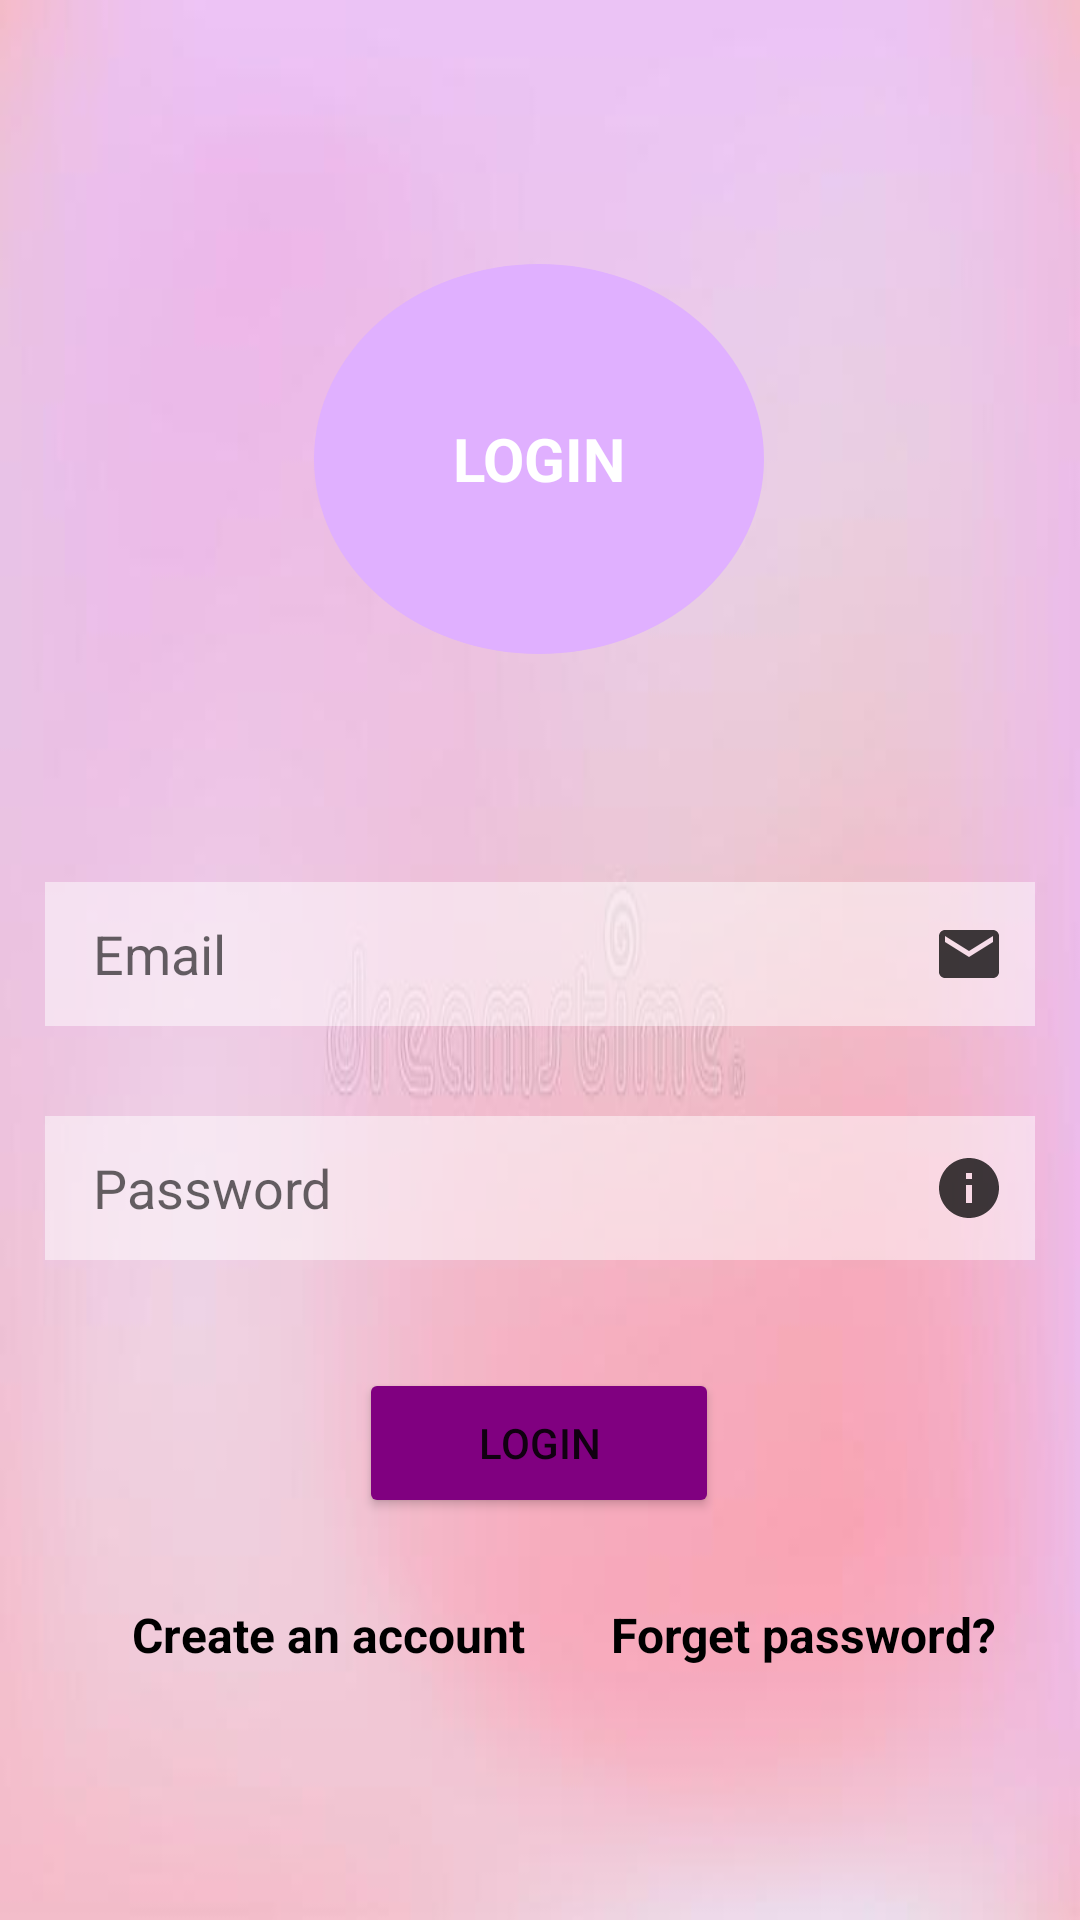

Write the Android layout XML for this screen, with the resource values it uses.
<!-- AndroidManifest.xml: application theme Theme.PracticeExpTracker -->
<!-- res/layout/activity_sign_in.xml -->
<?xml version="1.0" encoding="utf-8"?>
<androidx.constraintlayout.widget.ConstraintLayout xmlns:android="http://schemas.android.com/apk/res/android"
    xmlns:app="http://schemas.android.com/apk/res-auto"
    xmlns:tools="http://schemas.android.com/tools"
    android:layout_width="match_parent"
    android:layout_height="match_parent"
    android:background="@drawable/bg"
    tools:context=".Sign_in">

    <EditText
        android:id="@+id/signinPasswordid"
        android:layout_width="match_parent"
        android:layout_height="48dp"
        android:layout_marginLeft="15dp"
        android:layout_marginTop="30dp"
        android:layout_marginRight="15dp"
        android:background="@color/semiTransparent"
        android:drawableRight="@drawable/ic_baseline_info_24"
        android:ems="10"
        android:hint="Password"
        android:inputType="textPassword"
        android:paddingLeft="16dp"
        android:paddingRight="10dp"
        app:layout_constraintEnd_toEndOf="parent"
        app:layout_constraintHorizontal_bias="0.517"
        app:layout_constraintStart_toStartOf="parent"
        app:layout_constraintTop_toBottomOf="@+id/signInEmailid" />

    <EditText
        android:id="@+id/signInEmailid"
        android:layout_width="match_parent"
        android:layout_height="48dp"
        android:layout_marginLeft="15dp"
        android:layout_marginTop="76dp"
        android:layout_marginRight="15dp"
        android:background="@color/semiTransparent"
        android:drawableRight="@drawable/ic_baseline_email_24"
        android:ems="10"
        android:hint="Email"
        android:inputType="textEmailAddress"
        android:paddingLeft="16dp"
        android:paddingRight="10dp"
        app:layout_constraintEnd_toEndOf="parent"
        app:layout_constraintHorizontal_bias="0.533"
        app:layout_constraintStart_toStartOf="parent"
        app:layout_constraintTop_toBottomOf="@+id/textView3" />

    <Button
        android:id="@+id/lgnbtnid"
        android:layout_width="120dp"
        android:layout_height="50dp"
        android:layout_marginTop="36dp"
        android:backgroundTint="@color/Mauve"
        android:text="Login"
        app:layout_constraintEnd_toEndOf="parent"
        app:layout_constraintHorizontal_bias="0.498"
        app:layout_constraintStart_toStartOf="parent"
        app:layout_constraintTop_toBottomOf="@+id/signinPasswordid" />

    <TextView
        android:id="@+id/Tosignupid"
        android:layout_width="wrap_content"
        android:layout_height="wrap_content"
        android:layout_marginStart="44dp"
        android:layout_marginTop="28dp"
        android:text="Create an account"
        android:textColor="@color/black"
        android:textSize="16sp"
        android:textStyle="bold"
        app:layout_constraintStart_toStartOf="parent"
        app:layout_constraintTop_toBottomOf="@+id/lgnbtnid" />

    <TextView
        android:id="@+id/textView"
        android:layout_width="wrap_content"
        android:layout_height="wrap_content"
        android:layout_marginTop="28dp"
        android:text="Forget password?"
        android:textColor="@color/black"
        android:textSize="16sp"
        android:textStyle="bold"
        app:layout_constraintEnd_toEndOf="parent"
        app:layout_constraintHorizontal_bias="0.504"
        app:layout_constraintStart_toEndOf="@+id/Tosignupid"
        app:layout_constraintTop_toBottomOf="@+id/lgnbtnid" />

    <TextView
        android:id="@+id/textView3"
        android:layout_width="wrap_content"
        android:layout_height="wrap_content"
        android:layout_marginTop="88dp"
        android:background="@drawable/circle"
        android:gravity="center"
        android:textSize="20sp"
        android:textColor="@color/white"
        android:textStyle="bold"
        android:text="LOGIN"
        app:layout_constraintEnd_toEndOf="parent"
        app:layout_constraintHorizontal_bias="0.498"
        app:layout_constraintStart_toStartOf="parent"
        app:layout_constraintTop_toTopOf="parent" />

</androidx.constraintlayout.widget.ConstraintLayout>
<!-- resources referenced by this layout -->
<resources>
  <color name="Mauve">#800080</color>
  <color name="black">#FF000000</color>
  <color name="semiTransparent">#80ffffff</color>
  <color name="white">#FFFFFFFF</color>
  <!-- drawable bg: png bitmap (drawable, 48447 bytes) -->
  <!-- drawable circle (drawable) -->
  <?xml version="1.0" encoding="utf-8"?>
  <selector xmlns:android="http://schemas.android.com/apk/res/android">
  <item>
      <shape android:shape="oval">
          <solid android:color="@color/newMauve">
  
          </solid>
          <size android:width="150dp" android:height="130dp"/>
      </shape>
  
  </item>
  
  </selector>
  <!-- drawable ic_baseline_email_24 (drawable) -->
  <vector android:alpha="0.76" android:height="24dp"
      android:tint="#000000" android:viewportHeight="24"
      android:viewportWidth="24" android:width="24dp" xmlns:android="http://schemas.android.com/apk/res/android">
      <path android:fillColor="@android:color/white" android:pathData="M20,4L4,4c-1.1,0 -1.99,0.9 -1.99,2L2,18c0,1.1 0.9,2 2,2h16c1.1,0 2,-0.9 2,-2L22,6c0,-1.1 -0.9,-2 -2,-2zM20,8l-8,5 -8,-5L4,6l8,5 8,-5v2z"/>
  </vector>
  <!-- drawable ic_baseline_info_24 (drawable) -->
  <vector android:alpha="0.76" android:height="24dp"
      android:tint="#000000" android:viewportHeight="24"
      android:viewportWidth="24" android:width="24dp" xmlns:android="http://schemas.android.com/apk/res/android">
      <path android:fillColor="@android:color/white" android:pathData="M12,2C6.48,2 2,6.48 2,12s4.48,10 10,10 10,-4.48 10,-10S17.52,2 12,2zM13,17h-2v-6h2v6zM13,9h-2L11,7h2v2z"/>
  </vector>
  <style name="Theme.PracticeExpTracker" parent="Theme.MaterialComponents.DayNight.DarkActionBar">
          
          <item name="colorPrimary">@color/lightred</item>
          <item name="colorPrimaryVariant">@color/lightred</item>
          <item name="colorOnPrimary">@color/white</item>
          
          <item name="colorSecondary">@color/teal_200</item>
          <item name="colorSecondaryVariant">@color/teal_700</item>
          <item name="colorOnSecondary">@color/black</item>
          
          <item name="android:statusBarColor" tools:targetApi="l">?attr/colorPrimaryVariant</item>
          
      </style>
  <color name="newMauve">#e0b0ff</color>
  <color name="lightred">#ff726f</color>
  <color name="teal_200">#FF03DAC5</color>
  <color name="teal_700">#FF018786</color>
</resources>
